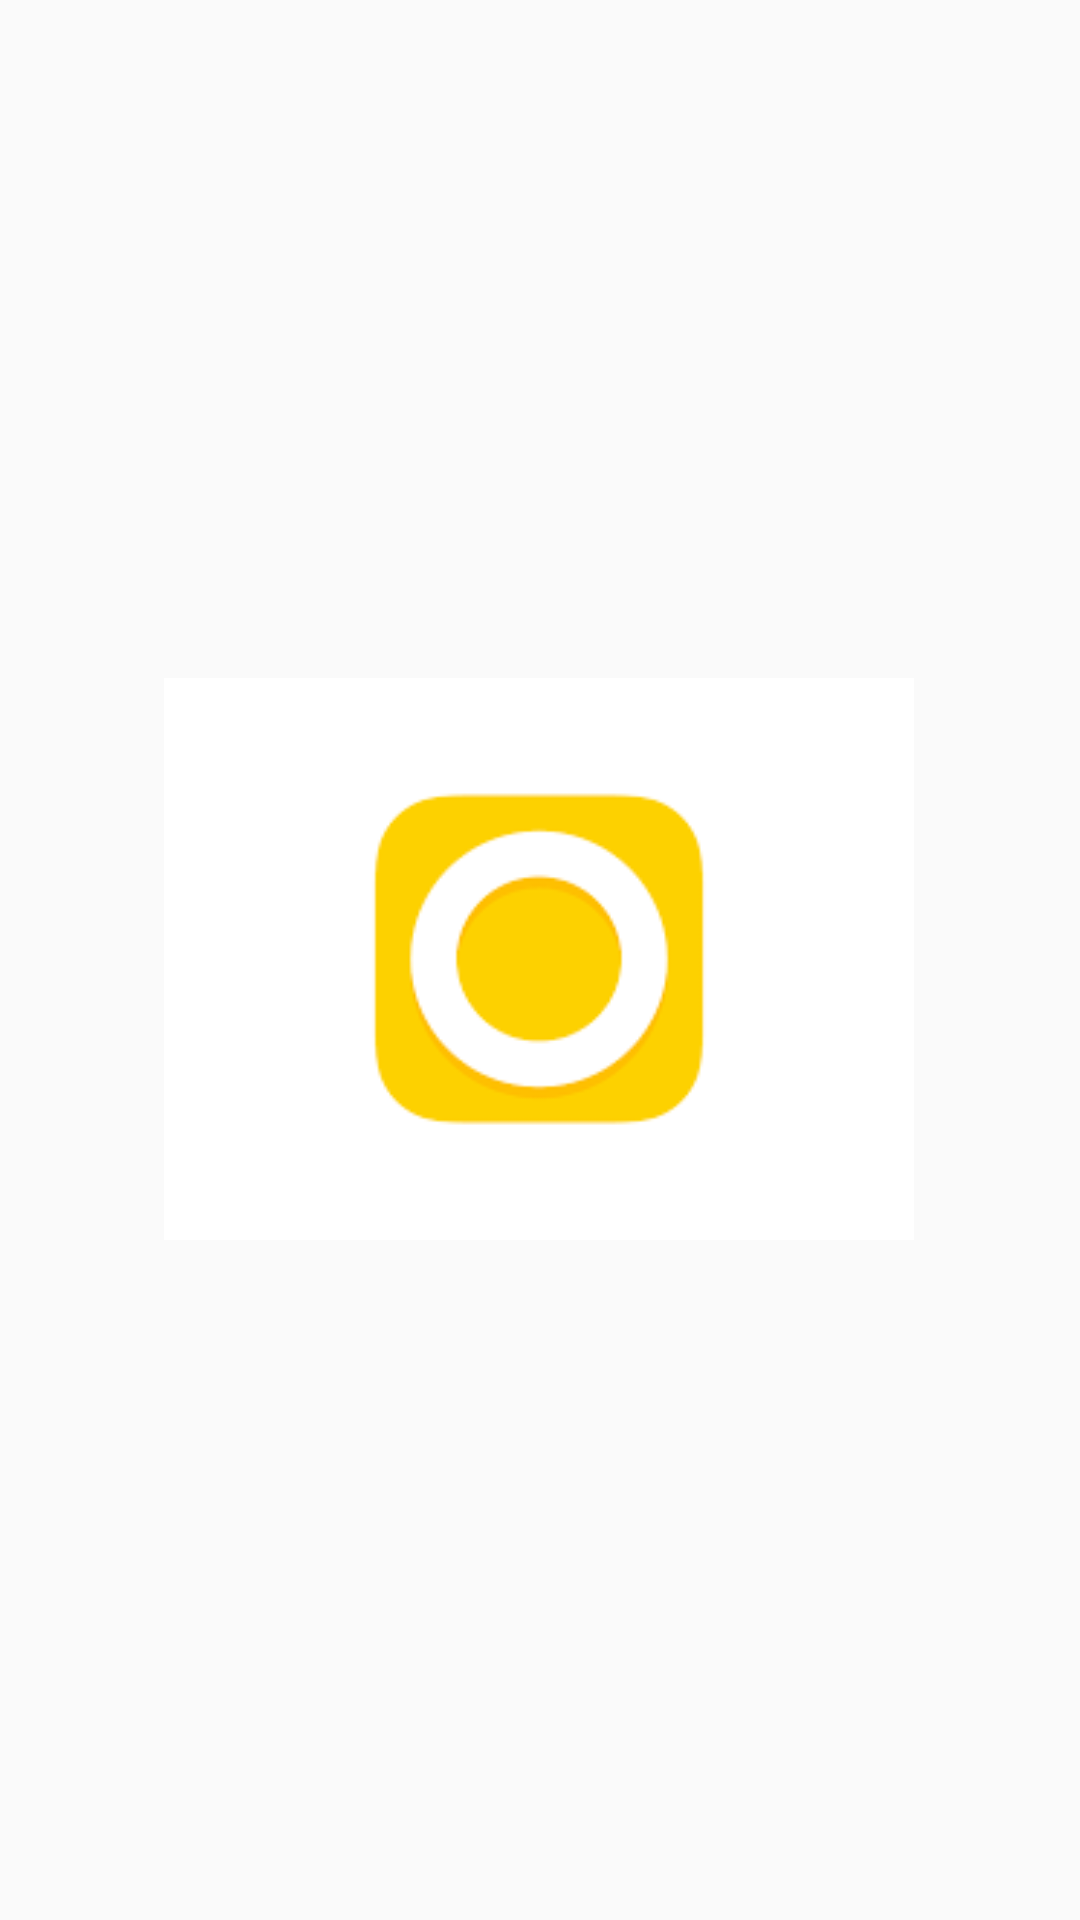

Write the Android layout XML for this screen, with the resource values it uses.
<!-- AndroidManifest.xml: application theme AppTheme -->
<!-- res/layout/activity_inicio.xml -->
<?xml version="1.0" encoding="utf-8"?>
<androidx.constraintlayout.widget.ConstraintLayout xmlns:android="http://schemas.android.com/apk/res/android"
    xmlns:app="http://schemas.android.com/apk/res-auto"
    xmlns:tools="http://schemas.android.com/tools"
    android:layout_width="match_parent"
    android:layout_height="match_parent"
    tools:context=".InicioActivity">


    <ImageView
        android:id="@+id/imageView"
        android:layout_width="250dp"
        android:layout_height="250dp"
        android:layout_marginStart="80dp"
        android:layout_marginLeft="80dp"
        android:layout_marginTop="240dp"
        android:layout_marginEnd="81dp"
        android:layout_marginRight="81dp"
        android:layout_marginBottom="241dp"
        android:adjustViewBounds="true"
        app:layout_constraintBottom_toBottomOf="parent"
        app:layout_constraintEnd_toEndOf="parent"
        app:layout_constraintStart_toStartOf="parent"
        app:layout_constraintTop_toTopOf="parent"
        app:srcCompat="@mipmap/over" />
</androidx.constraintlayout.widget.ConstraintLayout>
<!-- resources referenced by this layout -->
<resources>
  <!-- mipmap over: png bitmap (mipmap-mdpi, 2235 bytes) -->
  <style name="AppTheme" parent="Theme.AppCompat.Light.DarkActionBar">
          
          <item name="windowActionBar">false</item>
          <item name="windowNoTitle">true</item>
  
          <item name="colorPrimary">@color/colorPrimary</item>
          <item name="colorPrimaryDark">@color/colorPrimaryDark</item>
          <item name="colorAccent">@color/colorAccent</item>
          
      </style>
  <color name="colorPrimary">#00000000</color>
  <color name="colorPrimaryDark">#3700B3</color>
  <color name="colorAccent">#00BCD4</color>
</resources>
